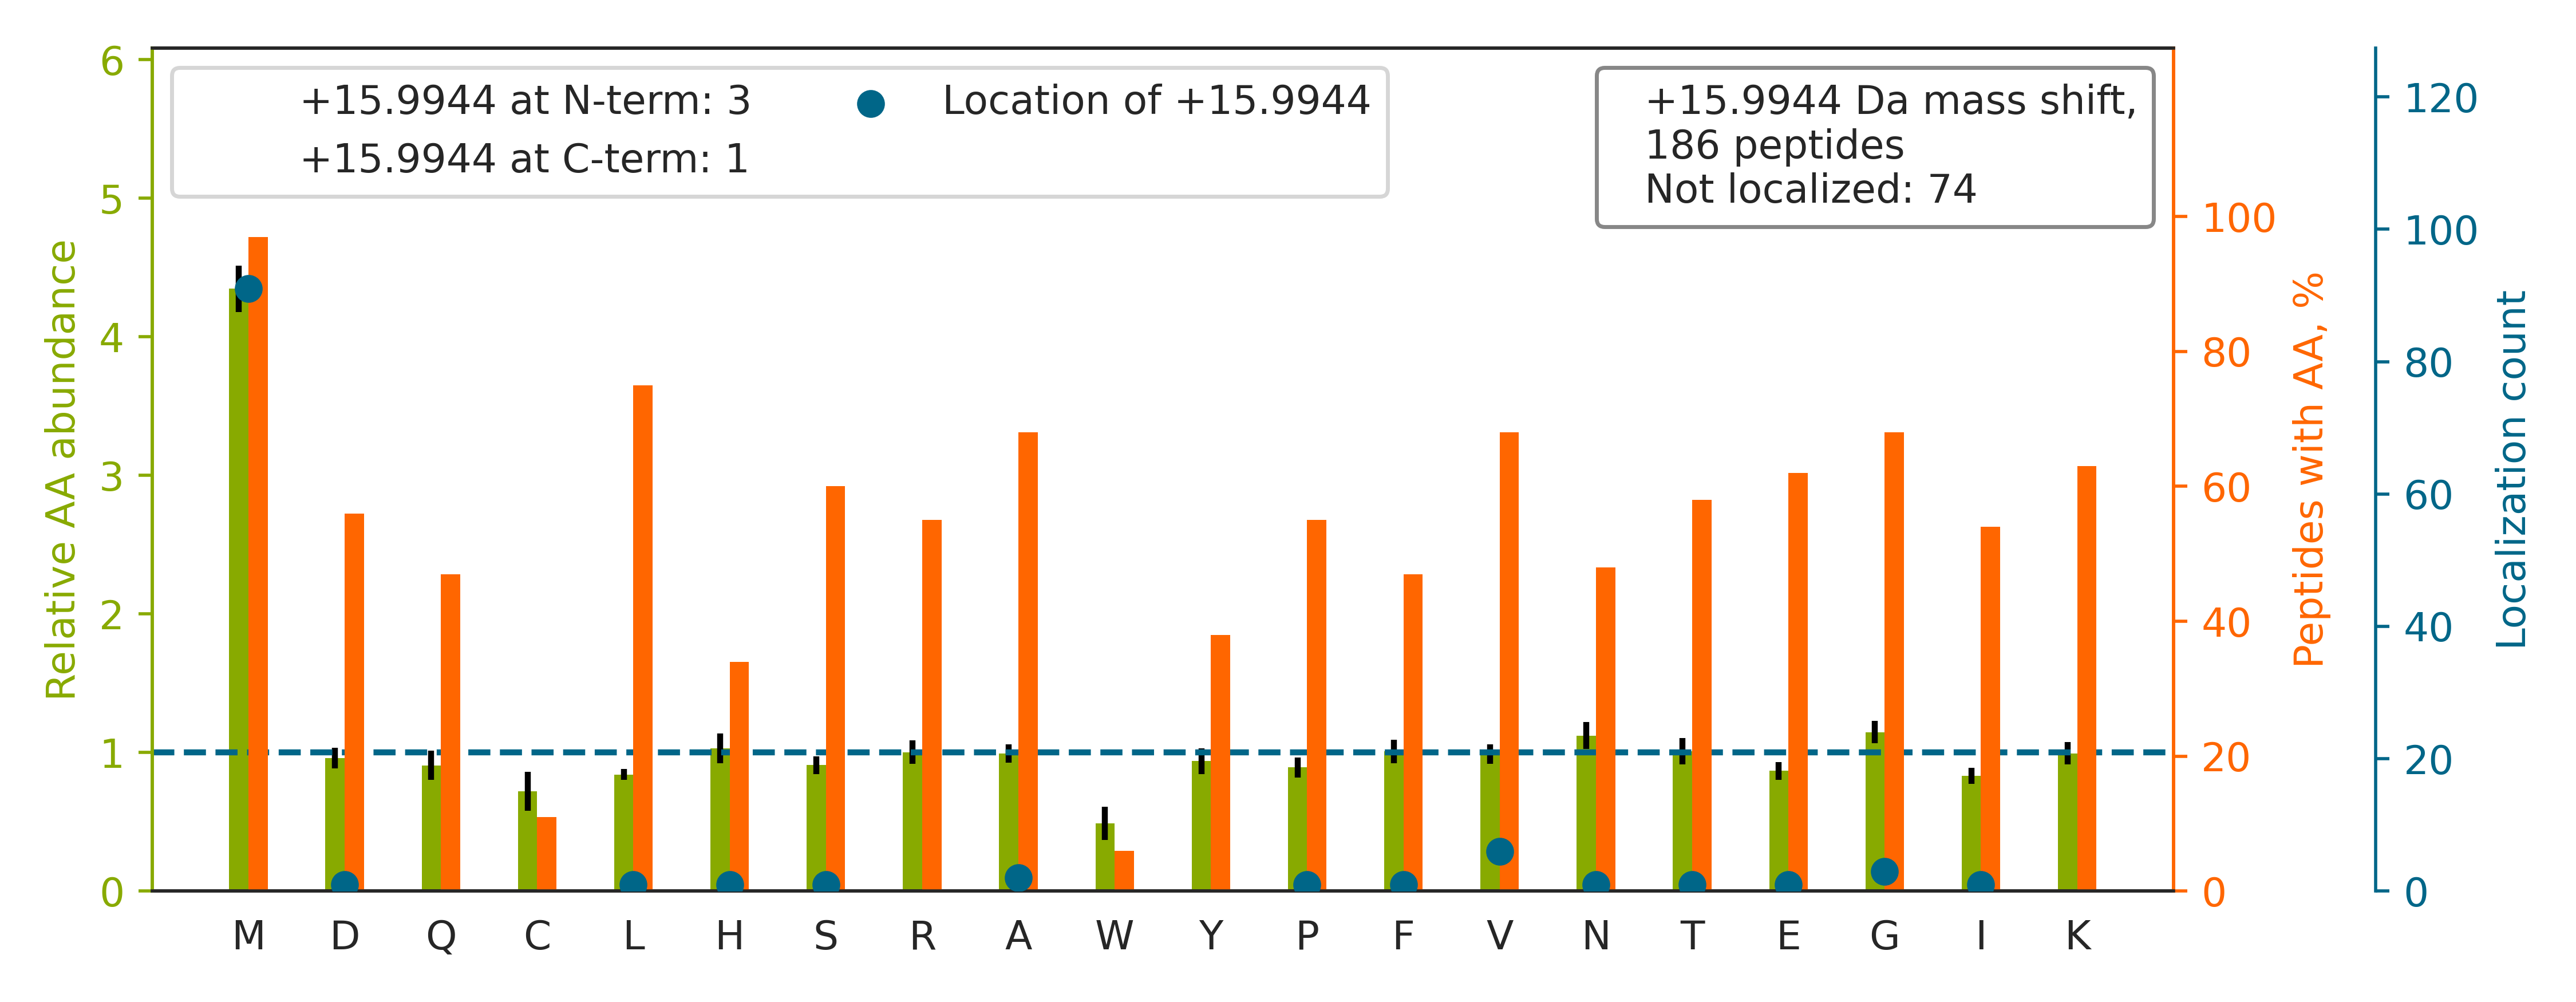

Data behind this chart, as committed beside it:
top isoform	localization score	spectrum
NMGGPYGGGNYGPGGSGGSGGYGGR		QEXI22204.11710.11710.2
GGMGSGGLATGIAGGLAGMGGIQNEKET[+16]MQSLNDR	0.9481	QEXI22204.33639.33639.3
VETGVLKPGMV[+16]VTFAPVNVTTEVK	0.002117	QEXI22204.35501.35501.3
TTGIVM[+16]DSGDGVTHTVPIYEGYALPHAILR	0.9553	QEXI22204.36962.36962.3
SGDAAIV[+16]DMVPGKPMCVESFSDYPPLGR	0.9702	QEXI22204.39816.39816.3
FRCPEALFQPSFLGMESCGIHETTFNSIM[+16]K	0.8055	QEXI22204.40531.40531.3
YALQM[+16]EQLNGILLHLESELAQTR	0.952	QEXI22204.50196.50196.3
CPEALFQPSFLGMESCGIHETTFNSIMK		QEXI22204.52897.52897.3
FQS[+16]SAVMALQEACEAYLVGLFEDTNLCAIHAK	0.07881	QEXI22204.56228.56228.3
GGLGGGYGGASGM[+16]GGITAVTVNQSLLSPLVLEVDP…	0.9173	QEXI22204.56293.56293.4
ALM[+16]LQGVDLLADAVAVTMGPK	0.04111	QEXI22204.56618.56618.2
KLDTNSDGQLDFSEFLNLIGGLAM[+16]ACHDSFLK	1	QEXI22204.59250.59250.4
TAFDEAIAELDTLNEESYKDSTLIM[+16]QLLR	0.9391	QEXI22204.60476.60476.3
DLYANTVLSGGTTM[+16]YPGIADR	0.942	QEXI22204.41368.41368.2
LG[+16]EMWNNTAADDKQPYEK	0.7005	QEXI22204.13335.13335.3
KDLYANTVLSGGTTM[+16]YPGIADR	0.1087	QEXI22204.28529.28529.3
MDATANDVPSPYEVR		QEXI22204.19440.19440.2
LMEPIYLVEIQCPEQVVGGIYGVLNR		QEXI22204.56869.56869.3
GFGFVTFSSMAEVDAA[+16]MAARPHSIDGR	0.9419	QEXI22204.36678.36678.4
SLQDIIAILGMDELSEEDKLTVSR		QEXI22204.52569.52569.3
LQLETEIEALKEELLFM[+16]K	0.9389	QEXI22204.49339.49339.3
TEELNREVAGHTEQLQMSR		QEXI22204.9335.9335.3
YPIEHGIITNWDDM[+16]EK	0.9202	QEXI22204.23619.23619.2
YHTSQSGDEM[+16]TSLSEYVSR	0.8813	QEXI22204.14050.14050.3
MREIVHLQAGQCGNQIGAK		QEXI22204.9074.9074.3
VMLGETNPADSKPGTIR		QEXI22204.11849.11849.3
AMGIMNSFVNDIFER		QEXI22204.43892.43892.2
HTGPGILSMANAGPNTNGSQFFICTAK		QEXI22204.29656.29656.3
NQVAM[+16]NPTNTVFDAK	0.9288	QEXI22204.16974.16974.2
DGPLNMILDDGGDLTNLIHTK		QEXI22204.47993.47993.3
RPQYSNPPVQGEVM[+16]EGADNQGAGEQGRPVR	0.9133	QEXI22204.11107.11107.4
MREDYDSVEQDGDEPGPQR		QEXI22204.8544.8544.3
IMDPNIVGSEHYDVAR		QEXI22204.18196.18196.3
LLEGEESRLESGMQNM[+16]SIHTK	0.9112	QEXI22204.17537.17537.3
VDQETLTEM[+16]VKPSIDYVR	0.9348	QEXI22204.26193.26193.3
MAPYQGPDAVPGALDYK		QEXI22204.26435.26435.2
LCYVALDFEQEM[+16]ATAASSSSLEK	0.9118	QEXI22204.37037.37037.3
VIHDNFGIVEGLM[+16]TTVHAITATQK	0.9242	QEXI22204.38798.38798.4
IMLFTNEDNPHGNDSAK		QEXI22204.12906.12906.2
MFQNFPTELLLSLAVEPLTANFHK		QEXI22204.59436.59436.3
AHSSM[+16]VGVNLPQK	0.9872	QEXI22204.6489.6489.3
YQLQSQENFEAFM[+16]K	0.9176	QEXI22204.24430.24430.2
M[+16]SSYAFFVQTCR	0.911	QEXI22204.25511.25511.2
GVM[+16]LAVDAVIAELKK	0.8652	QEXI22204.37008.37008.3
TVTAM[+16]DVVYALKR	0.9384	QEXI22204.23841.23841.2
HSQDLAFLSMLNDIAAVPATAMPFR		QEXI22204.54437.54437.3
KGDVVIVLTGWRPGSGFTNTMR		QEXI22204.30246.30246.3
TLTIVDTGIGM[+16]TK	0.7272	QEXI22204.27437.27437.2
FVDGLMIHSGDPVNYYVDTAVR		QEXI22204.36567.36567.3
LHFFM[+16]PGFAPLTSR	0.8419	QEXI22204.37741.37741.3
SGGM[+16]ERPFVLAR	0.7221	QEXI22204.10138.10138.3
EKLCYVALDFEQEM[+16]ATAASSSSLEK	0.9037	QEXI22204.32713.32713.3
GYFVQPTVFSNVTDEMR		QEXI22204.36635.36635.2
GPELLTMWF[+16]GESEANVR	0.915	QEXI22204.45123.45123.3
LAMQEFM[+16]ILPVGAANFR	0.8388	QEXI22204.46801.46801.2
VGEVIVTKDDAMLLK		QEXI22204.22581.22581.3
IIPGFM[+16]CQGGDFTR	0.9447	QEXI22204.27173.27173.2
RFDDAVVQSDM[+16]K	0.979	QEXI22204.6779.6779.2
GNAGQSNYGFANSAMER		QEXI22204.9638.9638.2
FQSSAVM[+16]ALQEASEAYLVGLFEDTNLCAIHAK	0.8831	QEXI22204.58866.58866.4
... 126 more rows
